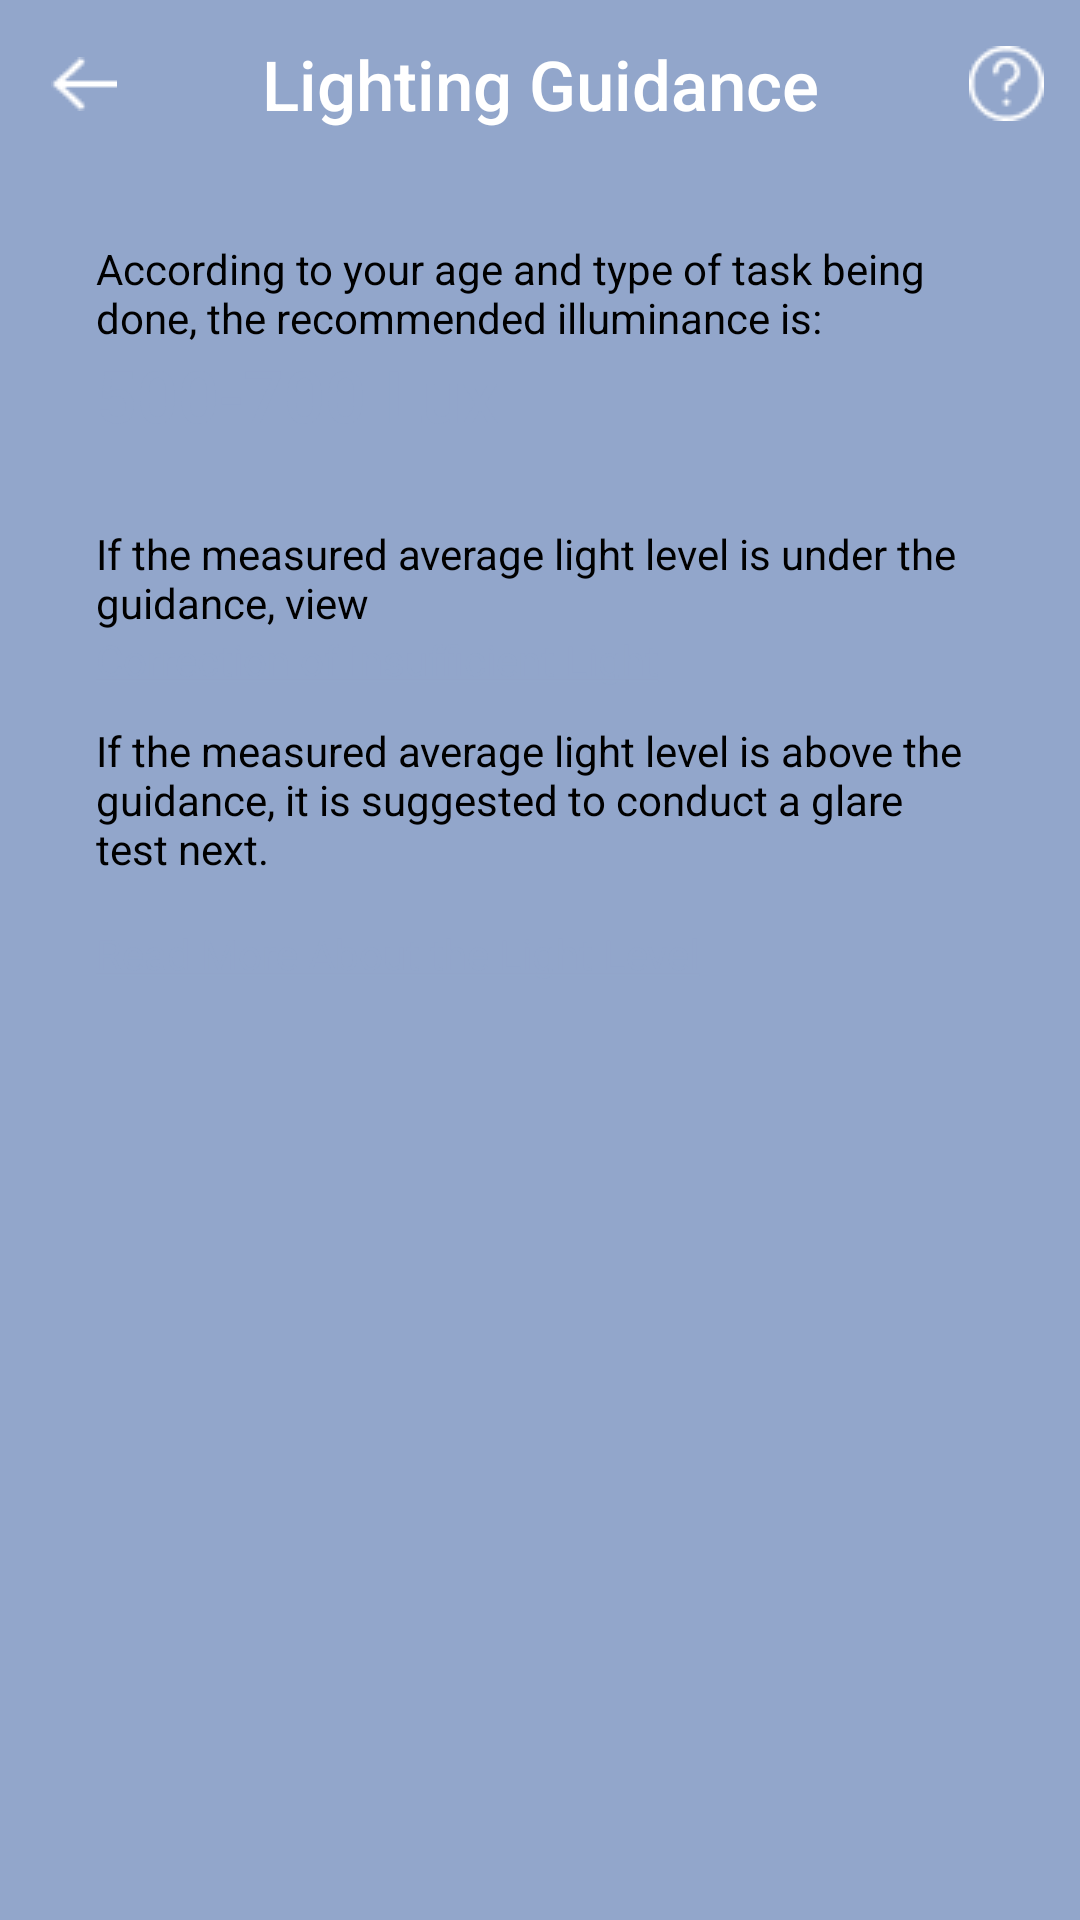

Produce the Android XML layout that renders to this screen, including the resource entries it uses.
<!-- AndroidManifest.xml: activity theme Theme.IllumiSmart.LightLevel -->
<!-- res/layout/activity_light_level_suggest.xml -->
<?xml version="1.0" encoding="utf-8"?>
<androidx.constraintlayout.widget.ConstraintLayout xmlns:android="http://schemas.android.com/apk/res/android"
    xmlns:app="http://schemas.android.com/apk/res-auto"
    xmlns:tools="http://schemas.android.com/tools"
    android:id="@+id/light_level_suggest_screen"
    android:layout_width="match_parent"
    android:layout_height="match_parent"
    tools:context=".LightLevelSuggestActivity">

    <com.google.android.material.appbar.AppBarLayout
        android:id="@+id/appBarLuxSuggestion"
        android:layout_width="match_parent"
        android:layout_height="wrap_content"
        android:background="@color/light_level"
        android:fitsSystemWindows="true"
        app:elevation="0dp"
        app:layout_constraintEnd_toEndOf="parent"
        app:layout_constraintStart_toStartOf="parent"
        app:layout_constraintTop_toTopOf="parent">

        <com.google.android.material.appbar.MaterialToolbar
            android:id="@+id/lux_sugg_top_app_bar"
            style="@style/Widget.MaterialComponents.Toolbar.Surface"
            android:layout_width="match_parent"
            android:layout_height="?attr/actionBarSize"
            android:layout_gravity="center"
            android:background="@color/light_level"
            android:elevation="0dp"
            android:fitsSystemWindows="true"
            app:menu="@menu/guidance_menu"
            app:navigationIcon="@drawable/back">

            <TextView
                android:layout_width="wrap_content"
                android:layout_height="wrap_content"
                android:layout_gravity="center"
                android:fontFamily="sans-serif-medium"
                android:text="Lighting Guidance"
                android:textColor="@color/white"
                android:textSize="23sp"
                android:textStyle="normal" />

        </com.google.android.material.appbar.MaterialToolbar>

    </com.google.android.material.appbar.AppBarLayout>

    <TextView
        android:id="@+id/lux_suggest_txt"
        android:layout_width="0dp"
        android:layout_height="wrap_content"
        android:layout_marginStart="32dp"
        android:layout_marginTop="24dp"
        android:layout_marginEnd="32dp"
        android:fontFamily="sans-serif"
        android:text="@string/profile_below40_finework"
        android:textColor="@color/black"
        app:layout_constraintEnd_toEndOf="parent"
        app:layout_constraintStart_toStartOf="parent"
        app:layout_constraintTop_toBottomOf="@+id/appBarLuxSuggestion" />

    <TextView
        android:id="@+id/lux_suggest_range"
        android:layout_width="wrap_content"
        android:layout_height="wrap_content"
        android:fontFamily="sans-serif-medium"
        android:text="500-700 Lux"
        android:textAlignment="viewStart"
        android:textColor="@color/light_level"
        android:textSize="24sp"
        app:layout_constraintBottom_toBottomOf="parent"
        app:layout_constraintEnd_toEndOf="parent"
        app:layout_constraintHorizontal_bias="0.0"
        app:layout_constraintStart_toStartOf="@+id/lux_suggest_txt"
        app:layout_constraintTop_toBottomOf="@+id/lux_suggest_txt"
        app:layout_constraintVertical_bias="0.0" />

    <TextView
        android:id="@+id/lux_suggest_below"
        android:layout_width="0dp"
        android:layout_height="wrap_content"
        android:text="@string/light_level_below_suggest"
        android:textColor="@color/black"
        app:layout_constraintBottom_toBottomOf="parent"
        app:layout_constraintEnd_toEndOf="@+id/lux_suggest_txt"
        app:layout_constraintStart_toStartOf="@+id/lux_suggest_range"
        app:layout_constraintTop_toBottomOf="@+id/lux_suggest_range"
        app:layout_constraintVertical_bias="0.06000000" />

    <TextView
        android:id="@+id/textView2"
        android:layout_width="0dp"
        android:layout_height="wrap_content"
        android:text="@string/light_level_above_suggest"
        android:textColor="@color/black"
        app:layout_constraintBottom_toBottomOf="parent"
        app:layout_constraintEnd_toEndOf="@+id/lux_suggest_below"
        app:layout_constraintStart_toStartOf="@+id/lux_suggest_below"
        app:layout_constraintTop_toBottomOf="@+id/lux_suggest_below"
        app:layout_constraintVertical_bias="0.08" />

    <TextView
        android:id="@+id/lux_correct_light"
        android:layout_width="wrap_content"
        android:layout_height="wrap_content"
        android:text="@string/light_level_below_suggest_correct"
        android:textColor="@color/light_level"
        app:layout_constraintStart_toStartOf="@+id/lux_suggest_below"
        app:layout_constraintTop_toBottomOf="@+id/lux_suggest_below" />

    <TextView
        android:id="@+id/light_level_suggest_read_more"
        android:layout_width="wrap_content"
        android:layout_height="wrap_content"
        android:layout_marginStart="32dp"
        android:layout_marginTop="16dp"
        android:layout_marginEnd="32dp"
        android:lineSpacingExtra="8sp"
        android:text="@string/read_more_light_level"
        android:textColor="@color/light_level"
        android:textSize="14sp"
        app:layout_constraintEnd_toEndOf="parent"
        app:layout_constraintHorizontal_bias="0.0"
        app:layout_constraintStart_toStartOf="parent"
        app:layout_constraintTop_toBottomOf="@+id/textView2" />

</androidx.constraintlayout.widget.ConstraintLayout>
<!-- resources referenced by this layout -->
<resources>
  <color name="black">#FF000000</color>
  <color name="light_level">#92A6CB</color>
  <color name="white">#FFFFFFFF</color>
  <!-- drawable back: png bitmap (drawable, 249 bytes) -->
  <string name="light_level_above_suggest">If the measured average light level is above the guidance, it is suggested to conduct a glare test next.</string>
  <string name="light_level_below_suggest">If the measured average light level is under the guidance, view</string>
  <string name="light_level_below_suggest_correct"><u>Correction of Insufficient Light</u></string>
  <string name="profile_below40_finework">According to your age and type of task being done, the recommended illuminance is:</string>
  <string name="read_more_light_level"><u>Read More About the Light Level</u></string>
  <style name="Theme.IllumiSmart.LightLevel" parent="Theme.MaterialComponents.Light.NoActionBar">
          <item name="colorPrimary">@color/white</item>
          <item name="colorPrimaryVariant">@color/light_level</item>
          <item name="colorOnPrimary">@color/white</item>
          <item name="android:statusBarColor" tools:targetApi="l">?attr/colorPrimaryVariant</item>
          <item name="android:windowBackground">?attr/colorPrimaryVariant</item>
          <item name="android:textColor">@color/white</item>
      </style>
</resources>
